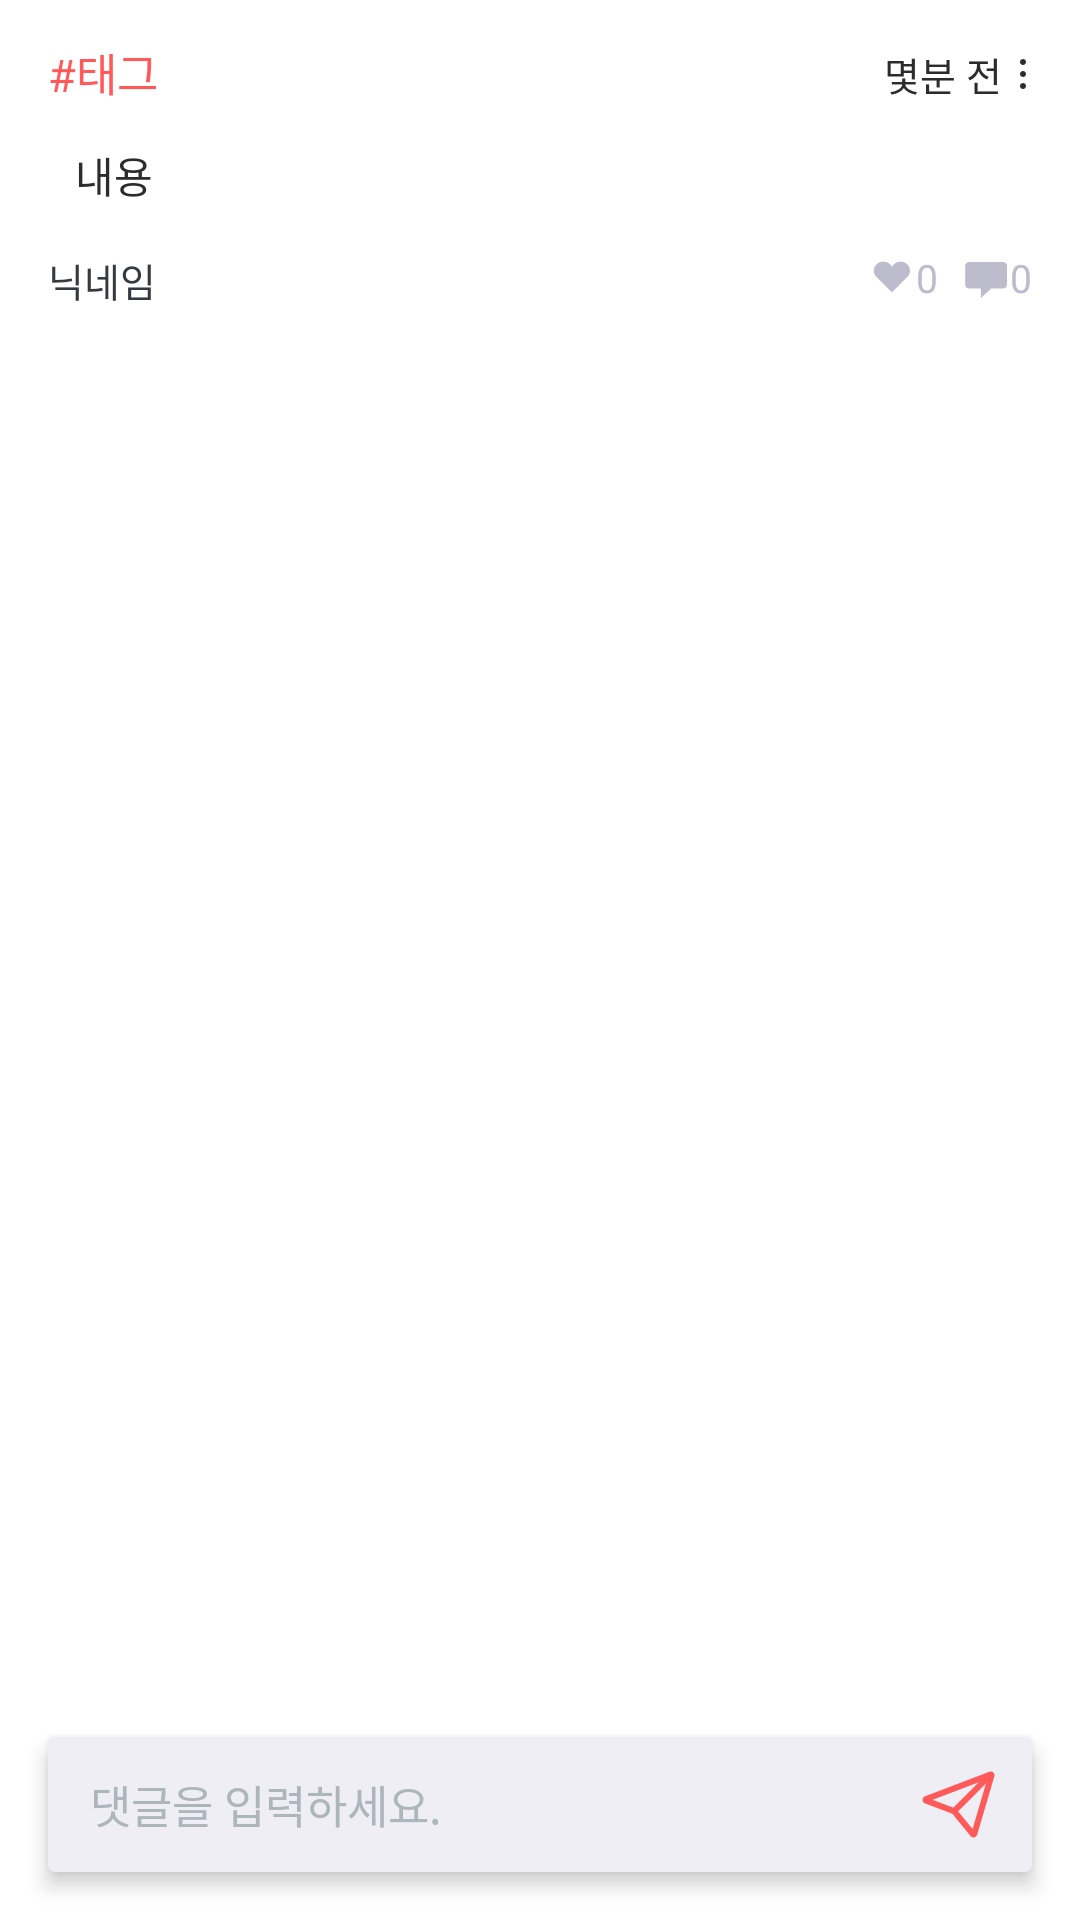

Android layout source for this screen:
<!-- AndroidManifest.xml: application theme AppTheme -->
<!-- res/layout/activity_post.xml -->
<?xml version="1.0" encoding="utf-8"?>
<RelativeLayout
        xmlns:android="http://schemas.android.com/apk/res/android"
        xmlns:tools="http://schemas.android.com/tools"
        xmlns:app="http://schemas.android.com/apk/res-auto"
        android:layout_width="match_parent"
        android:layout_height="match_parent"
        android:background="@color/white"
        tools:context=".ui.main.home.tag.post.PostActivity">
    <LinearLayout
            android:layout_width="match_parent"
            android:layout_height="match_parent"
            android:orientation="vertical">
        <LinearLayout
                android:id="@+id/act_post_ll_view"
                android:layout_marginBottom="5dp"
                android:background="@color/white"
                android:layout_width="match_parent"
                android:layout_height="wrap_content"
                android:orientation="vertical">

            <RelativeLayout
                    android:layout_width="match_parent"
                    android:layout_height="wrap_content">
                <TextView
                        android:id="@+id/act_post_tv_tag"
                        android:layout_width="wrap_content"
                        android:layout_height="wrap_content"
                        android:text="#태그"
                        android:textSize="15sp"
                        android:textColor="#ff5959"
                        android:layout_marginLeft="16dp"
                        android:layout_marginTop="13dp"
                />
                <LinearLayout
                        android:gravity="center"
                        android:layout_width="wrap_content"
                        android:layout_height="wrap_content"
                        android:orientation="horizontal"
                        android:layout_alignParentRight="true"
                        android:layout_marginRight="12dp"
                        android:layout_marginTop="15dp">
                    <TextView
                            android:id="@+id/act_post_tv_time"
                            android:layout_width="wrap_content"
                            android:layout_height="wrap_content"
                            android:textSize="13sp"
                            android:textColor="#2c2c2c"
                            android:text="몇분 전"

                    />
                    <ImageView
                            android:src="@drawable/mp_3_page_btn_dot"
                            android:layout_width="wrap_content" android:layout_height="wrap_content"/>
                </LinearLayout>
            </RelativeLayout>


            <TextView
                    android:id="@+id/act_post_tv_contents"
                    android:layout_width="wrap_content"
                    android:layout_height="wrap_content"
                    android:layout_marginTop="13dp"
                    android:text="내용"
                    android:textSize="14sp"
                    android:textColor="#2c2c2c"
                    android:layout_marginHorizontal="25dp"
            />
            <RelativeLayout
                    android:layout_marginTop="15dp"
                    android:layout_marginBottom="13dp"
                    android:layout_width="wrap_content"
                    android:layout_height="wrap_content">
                <TextView
                        android:id="@+id/act_post_tv_nickname"
                        android:layout_width="wrap_content"
                        android:layout_height="wrap_content"
                        android:textSize="13sp"
                        android:textColor="#343a40"
                        android:text="닉네임"
                        android:layout_marginLeft="16dp"/>

                <LinearLayout
                        android:gravity="center_vertical"
                        android:layout_marginRight="16dp"
                        android:layout_alignParentRight="true"
                        android:layout_width="wrap_content"
                        android:layout_height="wrap_content"
                        android:orientation="horizontal">
                    <ImageView
                            android:layout_marginTop="1dp"
                            android:src="@drawable/write_1"
                            android:layout_width="wrap_content"
                            android:layout_height="wrap_content"/>

                    <TextView
                            android:id="@+id/act_post_tv_like_cnt"
                            android:layout_marginLeft="1dp"
                            android:layout_width="wrap_content"
                            android:layout_height="wrap_content"
                            android:textSize="13sp"
                            android:textColor="#bcbccc"
                            android:text="0"/>

                    <ImageView
                            android:layout_marginLeft="9dp"
                            android:src="@drawable/mp_3_page_icon_comment"
                            android:layout_width="wrap_content"
                            android:layout_height="wrap_content"/>

                    <TextView
                            android:id="@+id/act_post_tv_comment_cnt"
                            android:layout_marginLeft="1dp"
                            android:layout_width="wrap_content"
                            android:layout_height="wrap_content"
                            android:textSize="13sp"
                            android:textColor="#bcbccc"
                            android:text="0"/>

                </LinearLayout>


            </RelativeLayout>
        </LinearLayout>

        <android.support.v7.widget.RecyclerView
                android:id="@+id/act_post_rv_comment"
                android:layout_width="match_parent"
                android:layout_height="match_parent"/>

    </LinearLayout>

    <android.support.v7.widget.CardView
            app:cardElevation="4dp"
            app:cardBackgroundColor="#eeeef4"
            android:layout_alignParentBottom="true"
            android:layout_marginBottom="16dp"
            android:layout_marginHorizontal="16dp"
            android:layout_width="match_parent"
            android:layout_height="45dp">

        <RelativeLayout
                android:layout_width="match_parent"
                android:layout_height="match_parent">
            <EditText
                    android:layout_marginLeft="14dp"
                    android:background="@null"
                    android:textSize="15sp"
                    android:textColorHint="#adb5bd"
                    android:layout_centerVertical="true"
                    android:layout_width="wrap_content"
                    android:layout_height="match_parent"
                    android:layout_marginBottom="16dp"
                    android:hint="댓글을 입력하세요."
            />
            <ImageView
                    android:layout_centerVertical="true"
                    android:layout_alignParentRight="true"
                    android:layout_marginRight="12dp"
                    android:id="@+id/act_post_iv_send"
                    android:src="@drawable/mp_3_page_comment_icon_send"
                    android:layout_width="wrap_content"
                    android:layout_height="wrap_content"

            />
        </RelativeLayout>

    </android.support.v7.widget.CardView>

</RelativeLayout>
<!-- resources referenced by this layout -->
<resources>
  <color name="white">#ffffff</color>
  <!-- drawable mp_3_page_btn_dot: png bitmap (drawable-hdpi, 190 bytes) -->
  <!-- drawable mp_3_page_comment_icon_send: png bitmap (drawable-hdpi, 1398 bytes) -->
  <!-- drawable mp_3_page_icon_comment: png bitmap (drawable-hdpi, 288 bytes) -->
  <!-- drawable write_1: png bitmap (drawable-hdpi, 448 bytes) -->
  <style name="AppTheme" parent="Theme.AppCompat.Light.DarkActionBar">
          
          <item name="colorPrimary">@color/colorPrimary</item>
          <item name="colorPrimaryDark">@color/colorPrimaryDark</item>
          <item name="colorAccent">@color/colorAccent</item>
  
          <item name="windowActionBar">false</item>
          <item name="windowNoTitle">true</item>
      </style>
  <color name="colorPrimary">#008577</color>
  <color name="colorPrimaryDark">#00574B</color>
  <color name="colorAccent">#D81B60</color>
</resources>
